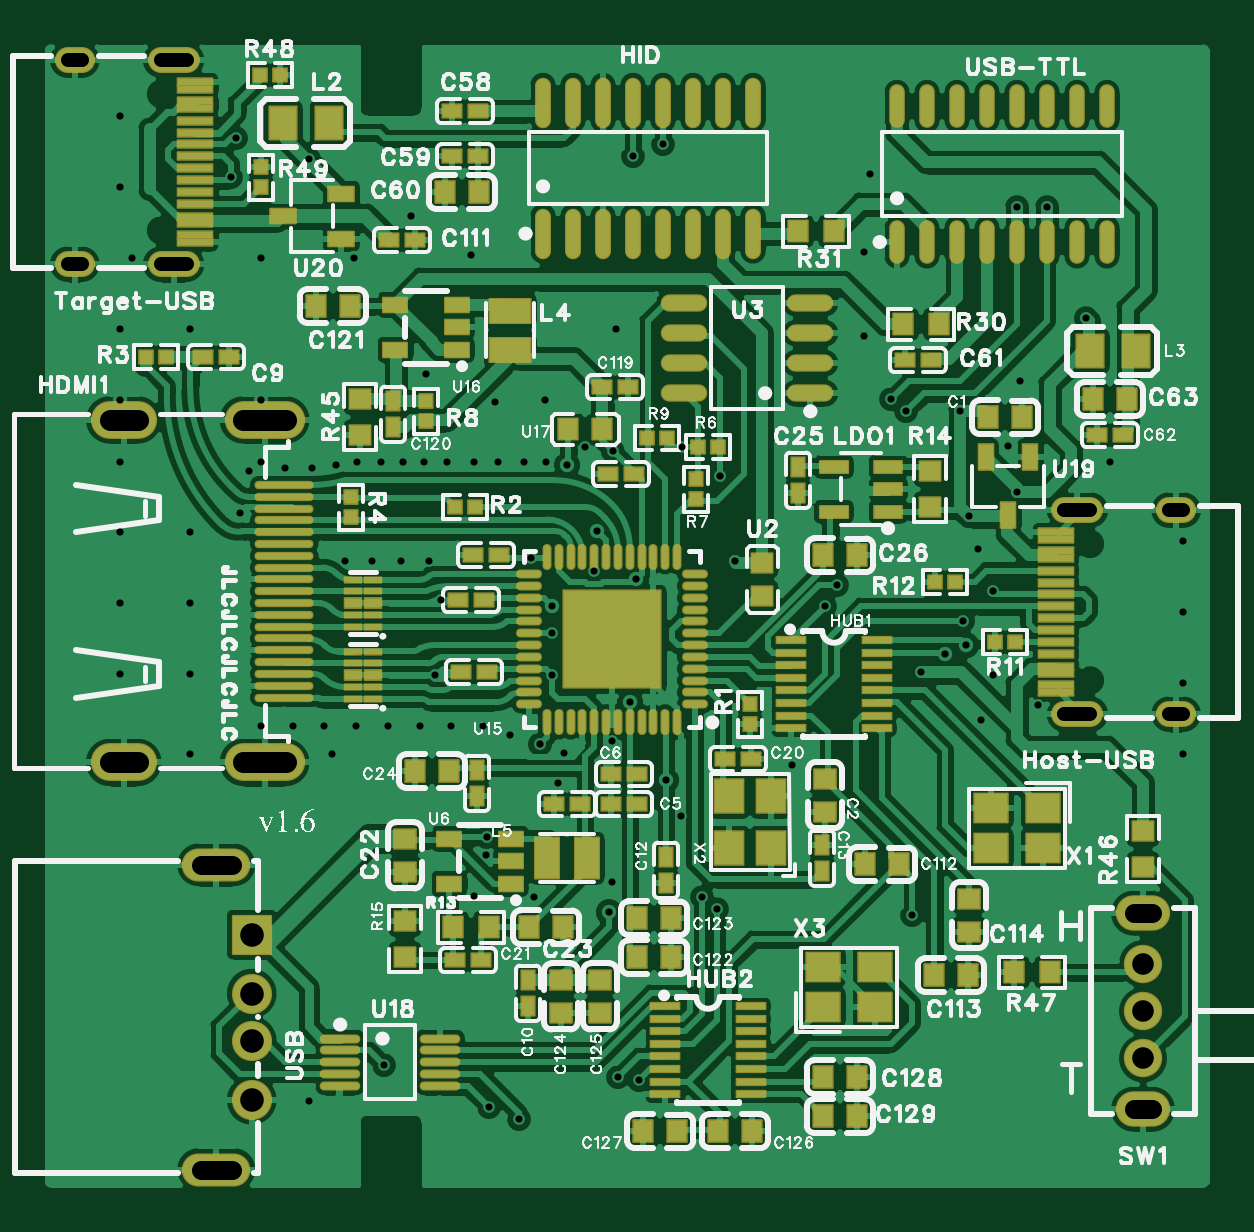
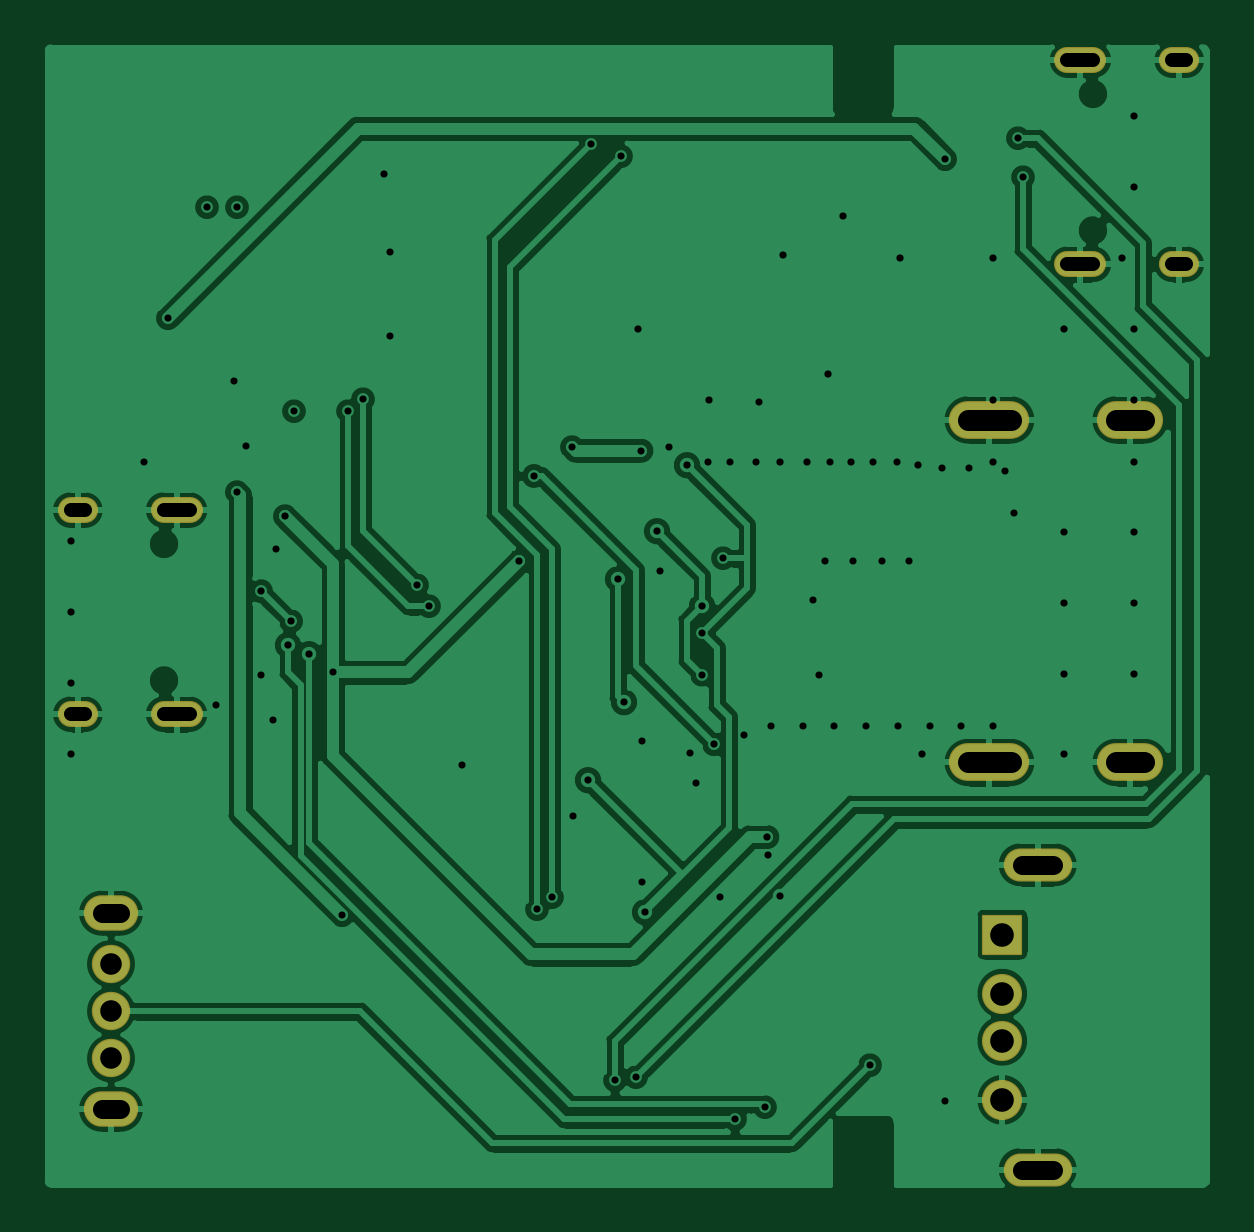
Circuit board: 7 layer files. Board 49.1 x 48.2 mm.
- drill: Drill_PTH_Through.DRL (3848 bytes)
- bottom_copper: Gerber_BottomLayer.GBL (38498 bytes)
- bottom_mask: Gerber_BottomSolderMaskLayer.GBS (1452 bytes)
- top_copper: Gerber_TopLayer.GTL (156085 bytes)
- paste: Gerber_TopPasteMaskLayer.GTP (57823 bytes)
- top_silk: Gerber_TopSilkscreenLayer.GTO (126934 bytes)
- top_mask: Gerber_TopSolderMaskLayer.GTS (13617 bytes)

=== drill: Drill_PTH_Through.DRL ===
;TYPE=PLATED
;Layer: PTH_Through
;EasyEDA Pro v2.1.63, 2024-06-10 19:41:30
;Gerber Generator version 0.3
M48
METRIC,LZ,000.00000
;Hole size 1 = 0.30000 METRIC
T01C0.30000
;Hole size 2 = 0.30400 METRIC
T02C0.30400
;Hole size 3 = 0.30480 METRIC
T03C0.30480
;Hole size 4 = 0.30500 METRIC
T04C0.30500
;Hole size 5 = 0.60000 METRIC
T05C0.60000
;Hole size 6 = 0.80000 METRIC
T06C0.80000
;Hole size 7 = 0.90002 METRIC
T07C0.90002
;Hole size 8 = 0.91440 METRIC
T08C0.91440
;Hole size 9 = 1.00000 METRIC
T09C1.00000
%
G05
G90
T01
X02133600Y-02260600
X02222500Y-02578100
X02222698Y-02753901
X04191000Y-01981200
X03378200Y-02463800
X03429000Y-02374900
X03784600Y-02743200
X02772719Y-01790700
X02478707Y-01805607
X01346200Y-02273300
X01460500Y-02273300
X01581223Y-02273300
X01701800Y-02273300
X01397000Y-01854200
X01498600Y-01854200
X01206500Y-01879600
X01092200Y-01879600
X00939800Y-01892300
X00990600Y-02971800
X01124857Y-02971800
X01259114Y-02971800
X01393371Y-02971800
X01527629Y-02971800
X01930400Y-02971800
X02044700Y-03009900
X02400300Y-02314300
X00901700Y-02070100
X01993900Y-01854200
X02103433Y-01854200
X02197100Y-01854200
X01682396Y-01854200
X01752600Y-02438400
X01727200Y-02755900
X01943100Y-03517900
X02362873Y-01789481
X04279900Y-02882900
X01981200Y-01600200
X01661886Y-02971800
X01796143Y-02971800
X02476500Y-03632200
X02273300Y-03086100
X02247900Y-03213100
X02590800Y-04470400
X02501900Y-04457700
X02857500Y-03695700
X02921000Y-03746500
X01511300Y-04406900
X01955800Y-04584700
X02082800Y-04635500
X03746500Y-03771900
X02476500Y-03035300
X01193800Y-04559300
X03949700Y-01638300
X04191000Y-00774700
X04318000Y-00774700
X02565400Y-00558800
X02692400Y-00508000
X03657600Y-01587500
X03721100Y-01638300
X00885060Y-00482600
X00863600Y-00647700
X04483100Y-01244600
X01193800Y-00571500
X04203700Y-01511300
X04584700Y-01854200
X04152900Y-01783637
X02146300Y-03695700
X02768600Y-03352800
X03238500Y-03136900
X03543300Y-01320800
X03543300Y-00965200
X04025900Y-02222500
X04089400Y-02755900
X04038600Y-02946400
T02
X00392000Y-02751401
X00392000Y-02451401
X00392000Y-02151401
X00392000Y-01851401
X00392000Y-01589501
X00392000Y-01289501
X00444500Y-00990600
X00392000Y-00689501
X00392000Y-00389501
X00692000Y-03089501
X00692000Y-02751401
X00692000Y-02451401
X00692000Y-02151401
X00692000Y-01289501
X00992000Y-01851401
X00992000Y-01589501
X00990600Y-00990600
X01291999Y-03089501
X01308100Y-01866900
X01384300Y-00990600
X01591999Y-01851401
X01891999Y-03689500
X01891999Y-01851401
X01879600Y-00977900
X01625600Y-00812800
X02191999Y-01589501
X02491999Y-01289501
X03568700Y-00635000
X04891998Y-03089501
X04891998Y-02789501
X04891998Y-02489501
X04891998Y-02189501
X01778000Y-01854200
T03
X01945582Y-03441096
X03962400Y-02527300
X04089400Y-02400300
X02933700Y-01912533
X02171700Y-03048000
X02997200Y-02273300
X03987800Y-02082800
T04
X03975100Y-02628900
X03886200Y-02667000
X02413000Y-02146300
X02222500Y-02461798
X02552700Y-02870200
X02578100Y-02349500
X02705100Y-03200400
X02463800Y-03759200
X02286000Y-01866900
X01689100Y-01482445
T05
X00232451Y-00152197G85X00172451Y-00152197
X00232451Y-01016203G85X00172451Y-01016203
X00675458Y-01016203G85X00565459Y-01016203
X00675433Y-00152197G85X00565433Y-00152197
X04834849Y-02921203G85X04894849Y-02921203
X04834849Y-02057197G85X04894849Y-02057197
X04391842Y-02057197G85X04501841Y-02057197
X04391867Y-02921203G85X04501867Y-02921203
T06
X00736294Y-04848695G85X00866294Y-04848695
X00736294Y-03558705G85X00866294Y-03558705
X04684400Y-03763310G85X04764400Y-03763310
X04684400Y-04593311G85X04764400Y-04593311
T07
X00469570Y-03125376G85X00349580Y-03125376
X00469570Y-01675224G85X00349580Y-01675224
X01095619Y-03125376G85X00915634Y-03125376
X01095619Y-01675224G85X00915634Y-01675224
T08
X04724400Y-04378300
X04724400Y-04178300
X04724400Y-03978300
T09
X00951306Y-04553699
X00951306Y-04303725
X00951306Y-04103726
X00951306Y-03853703
M30
=== bottom_copper: Gerber_BottomLayer.GBL (38498 bytes, source omitted) ===
=== bottom_mask: Gerber_BottomSolderMaskLayer.GBS ===
G04 Layer: BottomSolderMaskLayer*
G04 EasyEDA Pro v2.1.63, 2024-06-10 19:41:30*
G04 Gerber Generator version 0.3*
G04 Scale: 100 percent, Rotated: No, Reflected: No*
G04 Dimensions in millimeters*
G04 Leading zeros omitted, absolute positions, 3 integers and 5 decimals*
%FSLAX35Y35*%
%MOMM*%
%AMRoundRect*1,1,$1,$2,$3*1,1,$1,$4,$5*1,1,$1,0-$2,0-$3*1,1,$1,0-$4,0-$5*20,1,$1,$2,$3,$4,$5,0*20,1,$1,$4,$5,0-$2,0-$3,0*20,1,$1,0-$2,0-$3,0-$4,0-$5,0*20,1,$1,0-$4,0-$5,$2,$3,0*4,1,4,$2,$3,$4,$5,0-$2,0-$3,0-$4,0-$5,$2,$3,0*%
%ADD10O,2.80162X1.6016*%
%ADD11O,3.40157X1.6016*%
%ADD12O,2.90002X1.40002*%
%ADD13C,1.70002*%
%ADD14RoundRect,0.09447X-0.80278X-0.80278X-0.80278X0.80278*%
%ADD15C,1.6256*%
%ADD16O,2.3016X1.5016*%
%ADD17O,1.7016X1.1016*%
%ADD18O,2.2016X1.1016*%
G75*


G04 Pad Start*
G54D10*
G01X409674Y-3125292D03*
G01X409674Y-1675308D03*
G54D11*
G01X1005685Y-3125292D03*
G01X1005685Y-1675308D03*
G54D12*
G01X801294Y-4848695D03*
G01X801294Y-3558705D03*
G54D13*
G01X951306Y-4553699D03*
G01X951306Y-4303712D03*
G01X951306Y-4103713D03*
G54D14*
G01X951306Y-3853701D03*
G54D15*
G01X4724400Y-4378300D03*
G01X4724400Y-4178300D03*
G01X4724400Y-3978300D03*
G54D16*
G01X4724400Y-3763289D03*
G01X4724400Y-4593311D03*
G54D17*
G01X202451Y-152197D03*
G01X202451Y-1016203D03*
G54D18*
G01X620459Y-1016203D03*
G01X620433Y-152197D03*
G54D17*
G01X4864849Y-2921203D03*
G01X4864849Y-2057197D03*
G54D18*
G01X4446842Y-2057197D03*
G01X4446867Y-2921203D03*
G04 Pad End*

M02*

=== top_copper: Gerber_TopLayer.GTL (156085 bytes, source omitted) ===
=== paste: Gerber_TopPasteMaskLayer.GTP (57823 bytes, source omitted) ===
=== top_silk: Gerber_TopSilkscreenLayer.GTO (126934 bytes, source omitted) ===
=== top_mask: Gerber_TopSolderMaskLayer.GTS (13617 bytes, source omitted) ===
